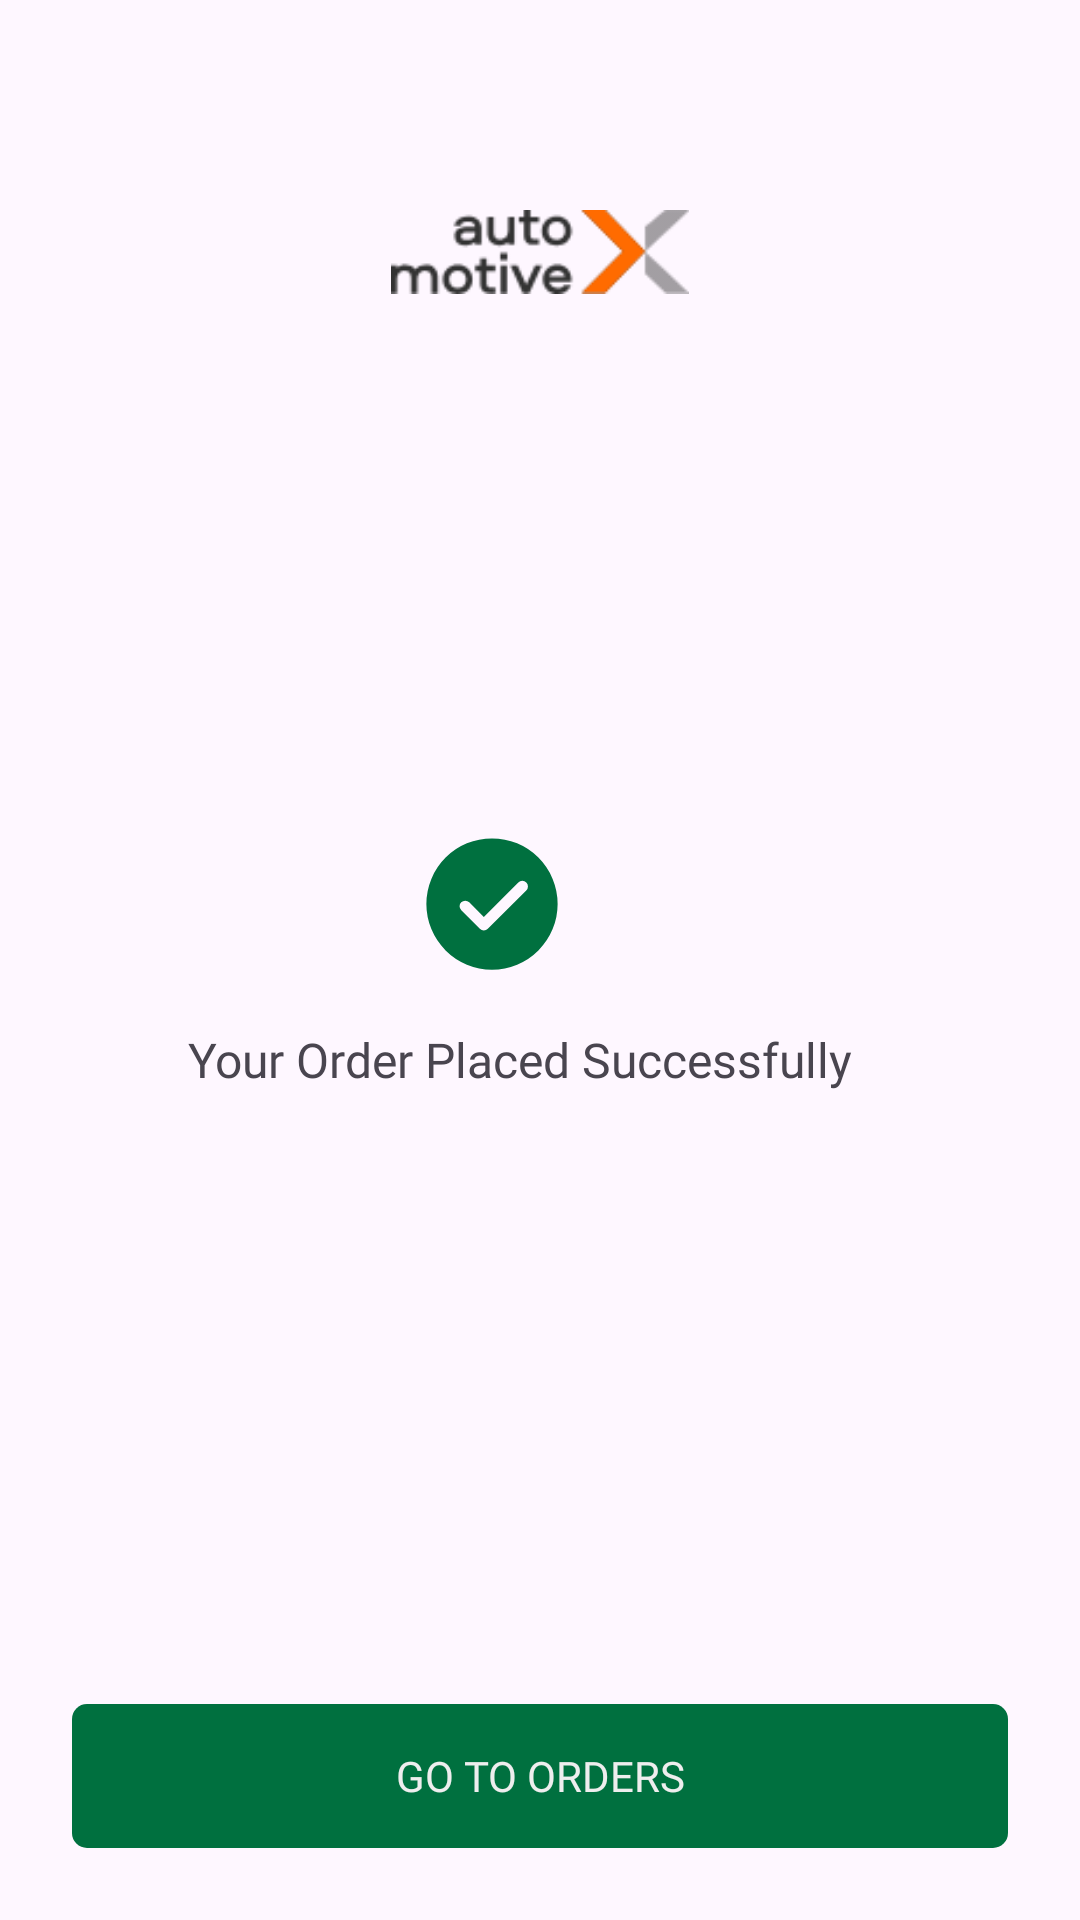

Reconstruct the res/layout file that produces this screen, plus the resources it refers to.
<!-- AndroidManifest.xml: application theme Theme.AutoMotiveX -->
<!-- res/layout/activity_success_order.xml -->
<?xml version="1.0" encoding="utf-8"?>
<androidx.constraintlayout.widget.ConstraintLayout xmlns:android="http://schemas.android.com/apk/res/android"
    xmlns:app="http://schemas.android.com/apk/res-auto"
    xmlns:tools="http://schemas.android.com/tools"
    android:id="@+id/main"
    android:layout_width="match_parent"
    android:layout_height="match_parent"
    tools:context=".SuccessOrderActivity">

    <androidx.constraintlayout.widget.ConstraintLayout
        android:layout_width="match_parent"
        android:layout_height="match_parent"
        app:layout_constraintBottom_toBottomOf="parent"
        app:layout_constraintEnd_toEndOf="parent"
        app:layout_constraintStart_toStartOf="parent"
        app:layout_constraintTop_toTopOf="parent">

        <ImageView
            android:id="@+id/imageView2"
            android:layout_width="150dp"
            android:layout_height="28dp"
            android:layout_marginTop="70dp"
            app:layout_constraintEnd_toEndOf="parent"
            app:layout_constraintStart_toStartOf="parent"
            app:layout_constraintTop_toTopOf="parent"
            app:srcCompat="@drawable/automotivex_logo_dark" />

        <FrameLayout
            android:id="@+id/signInButtonFrameLayout"
            android:layout_width="0dp"
            android:layout_height="48dp"
            android:layout_marginStart="24dp"
            android:layout_marginEnd="24dp"
            android:layout_marginBottom="24dp"
            android:background="@drawable/button_shape_primary_color"
            app:layout_constraintBottom_toBottomOf="parent"
            app:layout_constraintEnd_toEndOf="parent"
            app:layout_constraintStart_toStartOf="parent">

            <Button
                android:id="@+id/gotoSignInButton"
                android:layout_width="match_parent"
                android:layout_height="match_parent"
                android:background="@android:color/transparent"
                android:fontFamily="@font/poppins_medium"
                android:text="@string/goToMyOrdersText"
                android:textAllCaps="true"
                android:textColor="@color/white" />
        </FrameLayout>

        <androidx.constraintlayout.widget.ConstraintLayout
            android:layout_width="0dp"
            android:layout_height="wrap_content"
            android:layout_marginEnd="32dp"
            app:layout_constraintBottom_toBottomOf="parent"
            app:layout_constraintEnd_toEndOf="parent"
            app:layout_constraintStart_toStartOf="parent"
            app:layout_constraintTop_toTopOf="parent">

            <ImageView
                android:id="@+id/imageView24"
                android:layout_width="wrap_content"
                android:layout_height="50dp"
                app:layout_constraintEnd_toEndOf="parent"
                app:layout_constraintStart_toStartOf="parent"
                app:layout_constraintTop_toTopOf="parent"
                app:srcCompat="@drawable/success_icon" />

            <TextView
                android:id="@+id/textView2"
                android:layout_width="0dp"
                android:layout_height="wrap_content"
                android:layout_marginStart="19dp"
                android:layout_marginTop="16dp"
                android:fontFamily="@font/poppins_medium"
                android:text="@string/orderPlacedSuccessfullyText"
                android:textAlignment="center"
                android:textAllCaps="false"
                android:textSize="16sp"
                app:layout_constraintEnd_toEndOf="parent"
                app:layout_constraintHorizontal_bias="1.0"
                app:layout_constraintStart_toStartOf="parent"
                app:layout_constraintTop_toBottomOf="@+id/imageView24" />

        </androidx.constraintlayout.widget.ConstraintLayout>

    </androidx.constraintlayout.widget.ConstraintLayout>
</androidx.constraintlayout.widget.ConstraintLayout>
<!-- resources referenced by this layout -->
<resources>
  <color name="white">#EEEEEE</color>
  <!-- drawable automotivex_logo_dark: png bitmap (drawable, 3014 bytes) -->
  <!-- drawable button_shape_primary_color (drawable) -->
  <?xml version="1.0" encoding="utf-8"?>
  <shape xmlns:android="http://schemas.android.com/apk/res/android" android:shape="rectangle">
      <corners android:radius="5dp"/>
      <solid android:color="@color/primary" />
  </shape>
  <!-- drawable success_icon (drawable) -->
  <vector xmlns:android="http://schemas.android.com/apk/res/android"
      android:width="800dp"
      android:height="800dp"
      android:viewportWidth="1024"
      android:viewportHeight="1024">
    <path
        android:pathData="M512,64a448,448 0,1 1,0 896,448 448,0 0,1 0,-896zM456.2,600.4 L356.7,500.8a38.4,38.4 0,1 0,-54.3 54.3l126.7,126.7a38.3,38.3 0,0 0,54.3 0l262.4,-262.5a38.4,38.4 0,1 0,-54.3 -54.3L456.2,600.4z"
        android:fillColor="#00703F"/>
  </vector>
  <string name="goToMyOrdersText">Go To Orders</string>
  <string name="orderPlacedSuccessfullyText">Your Order Placed Successfully</string>
  <style name="Theme.AutoMotiveX" parent="Base.Theme.AutoMotiveX" />
  <color name="primary">#00703F</color>
  <style name="Base.Theme.AutoMotiveX" parent="Theme.Material3.DayNight.NoActionBar">
          
          <item name="colorAccent">@color/primary</item>
           <item name="colorPrimary">@color/primary</item>
          <item name="colorPrimaryVariant">@color/primary</item>
          <item name="android:textColorHighlight">@color/textSelectionColor</item>
      </style>
  <color name="textSelectionColor">#8800703F</color>
</resources>
